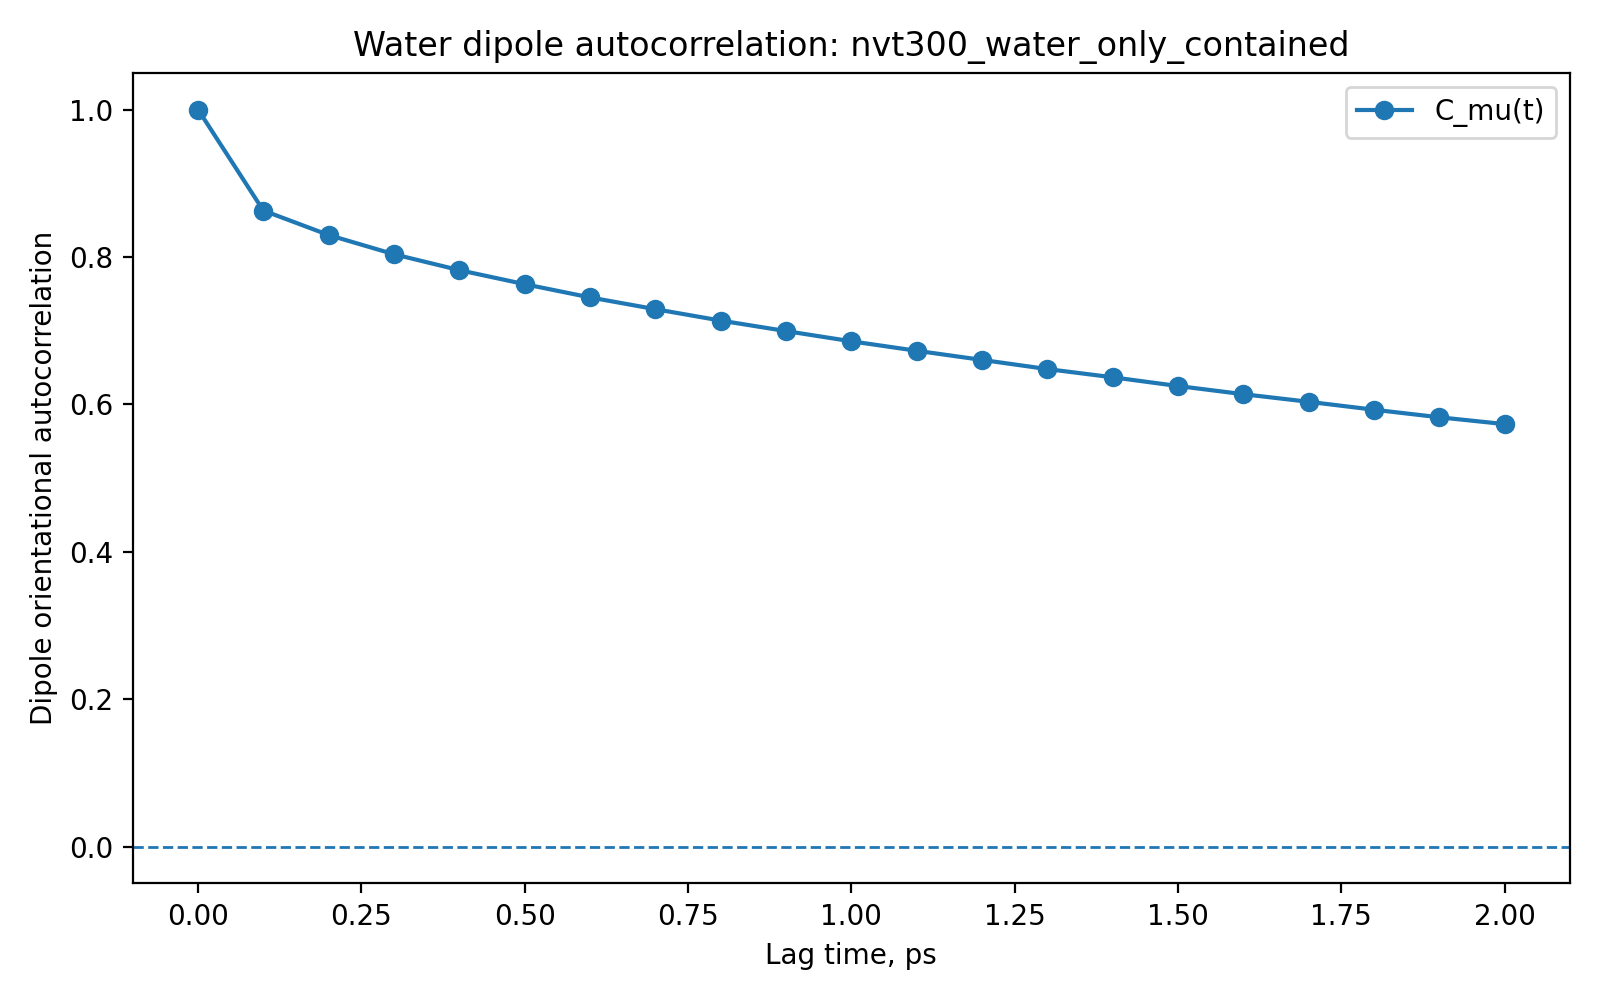

Data behind this chart, as committed beside it:
lag_index, lag_steps, n_time_origins, n_molecule_pairs, C1_mu, C1_mu_std, lag_time_ps
0, 0, 21, 630000, 1.0, 1.5789571477842923e-16, 0.0
1, 1000, 20, 600000, 0.8629, 0.1806, 0.1
2, 2000, 19, 570000, 0.8297, 0.2105, 0.2
3, 3000, 18, 540000, 0.8036, 0.2358, 0.3
4, 4000, 17, 510000, 0.7821, 0.2576, 0.4
5, 5000, 16, 480000, 0.763, 0.275, 0.5
6, 6000, 15, 450000, 0.7451, 0.2915, 0.6
7, 7000, 14, 420000, 0.7291, 0.3057, 0.7
8, 8000, 13, 390000, 0.7136, 0.318, 0.8
9, 9000, 12, 360000, 0.6994, 0.3302, 0.9
10, 10000, 11, 330000, 0.6855, 0.3413, 1.0
11, 11000, 10, 300000, 0.6727, 0.3501, 1.1
12, 12000, 9, 270000, 0.6603, 0.3598, 1.2
13, 13000, 8, 240000, 0.6479, 0.3691, 1.3
14, 14000, 7, 210000, 0.6367, 0.377, 1.4
15, 15000, 6, 180000, 0.6249, 0.3853, 1.5
16, 16000, 5, 150000, 0.6138, 0.3933, 1.6
17, 17000, 4, 120000, 0.6035, 0.3997, 1.7
18, 18000, 3, 90000, 0.5927, 0.4057, 1.8
19, 19000, 2, 60000, 0.5824, 0.4121, 1.9
20, 20000, 1, 30000, 0.5732, 0.4196, 2.0
